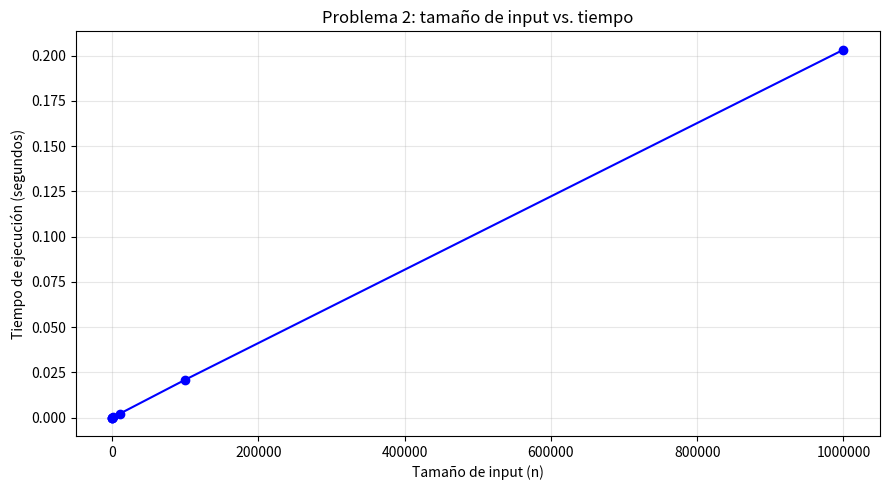

Reproduce this figure in Python.
import csv
from contextlib import redirect_stdout
from time import perf_counter

import matplotlib.pyplot as plt


def function_problem_2(n):
    """
    Complejidad temporal: O(n).
    """
    if n <= 1:
        return

    for i in range(1, n + 1):
        for j in range(1, n + 1):
            print("Sequence")
            break


def main():
    valores_n = [1, 10, 100, 1000, 10000, 100000, 1000000]
    resultados = []

    # 1. Ejecutar el programa y medir sus tiempos.
    # Las impresiones se guardan en un archivo.
    with open("salida_problema_2.txt", "w", encoding="utf-8") as salida:
        for n in valores_n:
            salida.write(f"--- Ejecución con n = {n} ---\n")
            salida.flush()

            with redirect_stdout(salida):
                inicio = perf_counter()

                function_problem_2(n)
                salida.flush()

                tiempo = perf_counter() - inicio

            resultados.append((n, tiempo))

    # 2. Mostrar la tabla en la terminal.
    print(f"{'Tamaño de input (n)':<22} | {'Tiempo (segundos)':>18}")
    print("-" * 45)

    for n, tiempo in resultados:
        print(f"{n:<22} | {tiempo:>18.9f}")

    # 3. Guardar la tabla en un archivo CSV.
    with open(
        "tabla_problema_2.csv",
        "w",
        newline="",
        encoding="utf-8",
    ) as archivo:
        escritor = csv.writer(archivo)
        escritor.writerow(["n", "tiempo_segundos"])
        escritor.writerows(resultados)

    # 4. Crear y guardar la gráfica.
    entradas = [n for n, tiempo in resultados]
    tiempos = [tiempo for n, tiempo in resultados]

    fig, ax = plt.subplots(figsize=(9, 5))

    ax.plot(entradas, tiempos, marker="o", color="blue")
    ax.set_title("Problema 2: tamaño de input vs. tiempo")
    ax.set_xlabel("Tamaño de input (n)")
    ax.set_ylabel("Tiempo de ejecución (segundos)")
    ax.grid(True, alpha=0.3)
    ax.ticklabel_format(style="plain", axis="x")

    fig.tight_layout()
    fig.savefig("grafica_problema_2.png", dpi=200)
    plt.close(fig)

    print("\nArchivos generados:")
    print("- salida_problema_2.txt")
    print("- tabla_problema_2.csv")
    print("- grafica_problema_2.png")


if __name__ == "__main__":
    main()
